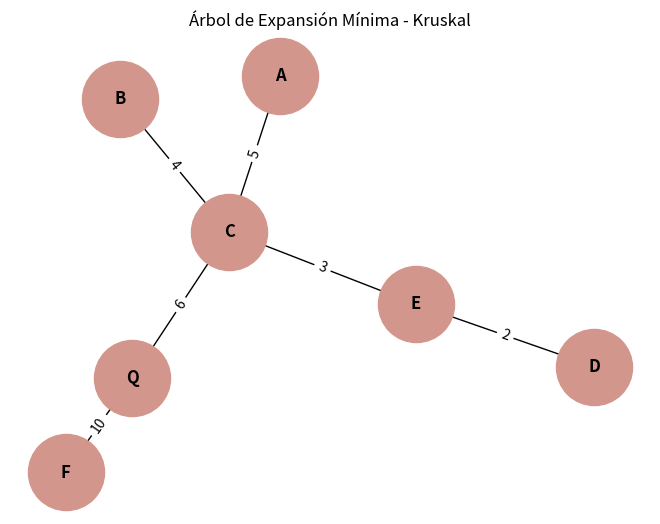

The matplotlib source for this figure:
import networkx as nx
import matplotlib.pyplot as plt

nodos = ['A', 'B', 'C', 'D', 'E', 'F', 'Q']

aristas = [
    (2, 'D', 'E'),
    (6, 'D', 'B'),
    (9, 'E', 'B'),
    (7, 'B', 'A'),
    (4, 'B', 'C'),
    (5, 'A', 'C'),
    (3, 'C', 'E'),
    (6, 'C', 'Q'),
    (10, 'F', 'Q'),
    (11, 'E', 'F')
]

class Acueducto_k:
    def __init__(self, nodos):
        self.padre = {n: n for n in nodos}
        self.rango = {n: 0 for n in nodos}

    def buscar(self, x):
        if self.padre[x] != x:
            self.padre[x] = self.buscar(self.padre[x])
        return self.padre[x]
    
    def unir(self, x, y):
        rx, ry = self.buscar(x), self.buscar(y)
        if rx == ry:
            return False
        if self.rango[rx] < self.rango[ry]:
            rx, ry = ry, rx
        self.padre[ry] = rx

        if self.rango[rx] == self.rango[ry]:
            self.rango[rx] += 1
        return True

def Kruskal(nodos, aristas):

    ordenado = sorted(aristas)
    conexion = Acueducto_k(nodos)
    mst = []
    total = 0

    for peso, u, v in ordenado:
        if conexion.unir(u, v):
            mst.append((u, v, peso))
            total += peso
            if len(mst) == len(nodos) - 1:
                break
    return mst, total

mst, costo = Kruskal(nodos, aristas)
print(f"Costo total MST: {costo}")
for u, v, w in mst:
    print(f"  {u} {w} {v}")


G = nx.Graph()

for u, v, peso in mst:
    G.add_edge(u, v, weight=peso)

pos = nx.spring_layout(G)

nx.draw(
    G,
    pos,
    with_labels=True,
    node_color='#D3968C',
    node_size=3000,
    font_size=12,
    font_weight='bold'
)

labels = nx.get_edge_attributes(G, 'weight')

nx.draw_networkx_edge_labels(
    G,
    pos,
    edge_labels=labels
)

plt.title("Árbol de Expansión Mínima - Kruskal")

plt.show()
